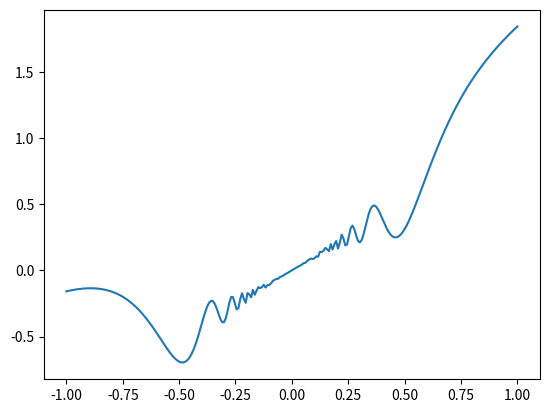

Python code for this plot:
#!/usr/bin/env python
# -*- coding: utf-8 -*-


# TODO: Importez vos modules ici
import numpy as np
import matplotlib.pyplot as plt



# TODO: Définissez vos fonctions ici (il en manque quelques unes)
def linear_values() -> np.ndarray:
    return np.linspace(start=-1.3,stop=2.5,num=64)


def coordinate_conversion(cartesian_coordinates: np.ndarray) -> np.ndarray:



    return np.array([(np.sqrt(c[0]**2 + c[1]**2),np.arctan(c[1],c[0])) for c in cartesian_coordinates])


def find_closest_index(values: np.ndarray, number: float) -> int:


    return np.abs(values-number).argmin()


def creat_plot() :
    x=np.linspace(-1,1,num=250)
    y=x**2 * np.sin(1/x**2) + x
    plt.plot(x,y)
    plt.show()



if __name__ == '__main__':
    # TODO: Appelez vos fonctions ici
    creat_plot()

    pass
